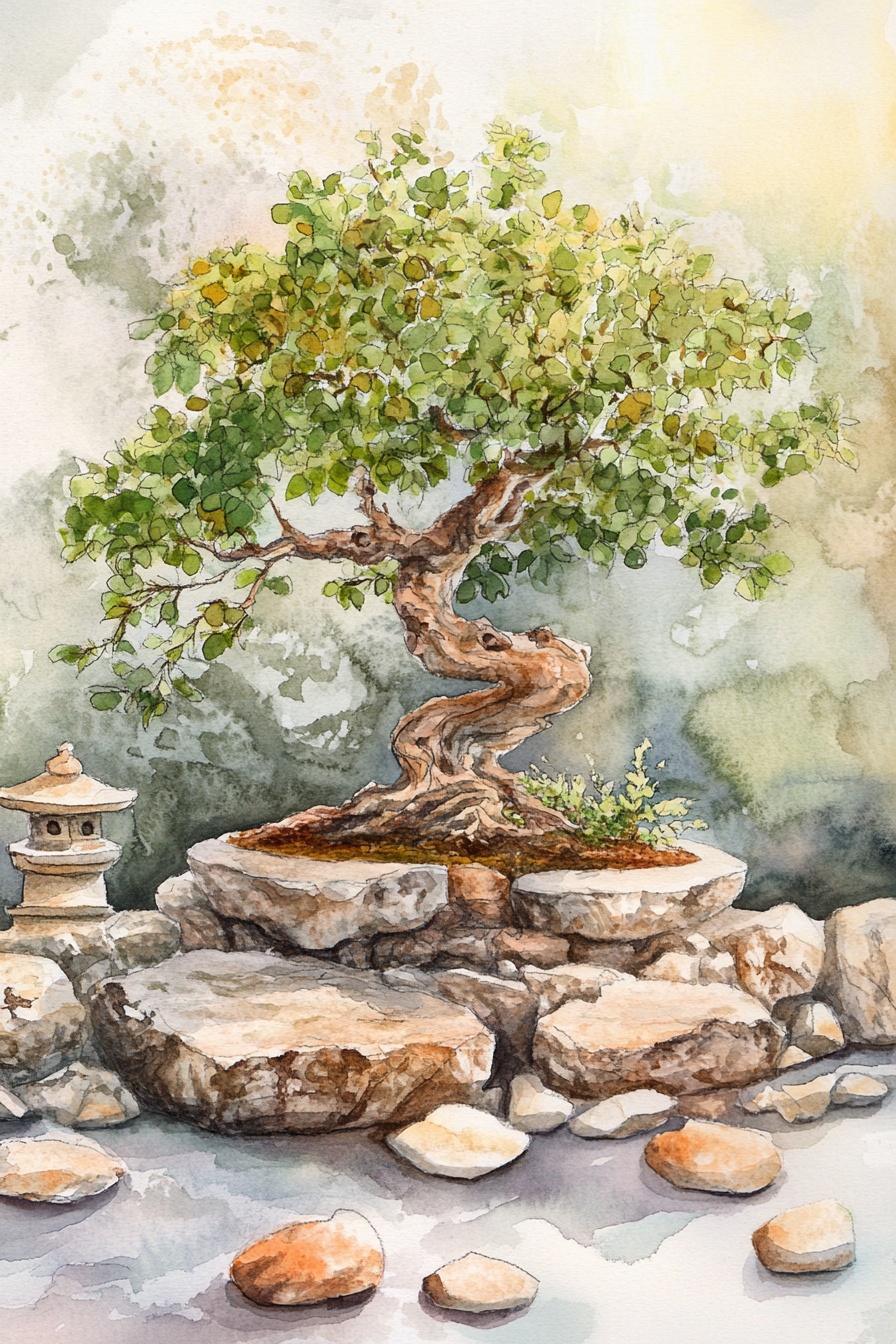
Generation parameters embedded in this image by Midjourney (PNG 'Description' text chunk):
Paint an ancient bonsai tree in a tranquil Zen garden, surrounded by smooth pebbles and miniature stone lanterns. Soft greens and browns dominate the watercolor palette, with hints of muted greys and whites accentuating the tree's weathered bark and delicate leaves. Flowing lines and gentle gradients capture the essence of quiet contemplation and harmonious balance in this miniature natural landscape --ar 2:3 --v 6.1 Job ID: f90cf72e-5c4e-47b1-baae-157d37b52b8d